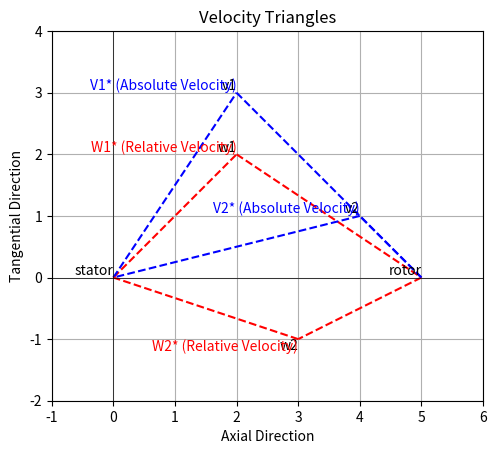

Python code for this plot:
import math
import matplotlib.pyplot as plt

# Given parameters
hub_tip_ratio = 0.8
degree_of_reaction_mid_radius = 0.50

# Function to calculate axial velocity ratio
def axial_velocity_ratio(hub_tip_ratio):
    return (1 + hub_tip_ratio) / (1 - hub_tip_ratio)

# Function to calculate degree of reaction at hub radius
def degree_of_reaction_hub_radius(axial_velocity_ratio, degree_of_reaction_mid_radius):
    return 2 * degree_of_reaction_mid_radius / (1 + axial_velocity_ratio)

# Calculate axial velocity ratio U2/U1
axial_velocity_ratio = axial_velocity_ratio(hub_tip_ratio)

# Calculate rotor blade angles at hub radius
beta_2h = math.radians(90)  # Assuming beta_2h is 90 degrees (a rough approximation)
degree_of_reaction_hub = degree_of_reaction_hub_radius(axial_velocity_ratio, degree_of_reaction_mid_radius)
beta_3h = math.atan((1 - degree_of_reaction_hub) / (axial_velocity_ratio * math.tan(beta_2h)))

# Print calculated values
print("Axial velocity ratio U2/U1:", axial_velocity_ratio)
print("Rotor blade angle beta_3^h (at hub radius):", math.degrees(beta_3h))
print("Degree of reaction at hub radius:", degree_of_reaction_hub)

# Define points and labels
points = {
    'stator': (0, 0),
    'rotor': (5, 0),
    'w1': (2, 2),
    'w2': (3, -1),
    'v1': (2, 3),
    'v2': (4, 1)
}

labels = {
    'w1': 'W1* (Relative Velocity)',
    'w2': 'W2* (Relative Velocity)',
    'v1': 'V1* (Absolute Velocity)',
    'v2': 'V2* (Absolute Velocity)'
}

# Plotting the velocity triangles
fig, ax = plt.subplots()

# Plot lines
ax.plot([points['stator'][0], points['w1'][0]], [points['stator'][1], points['w1'][1]], 'r--')
ax.plot([points['stator'][0], points['v1'][0]], [points['stator'][1], points['v1'][1]], 'b--')
ax.plot([points['w1'][0], points['rotor'][0]], [points['w1'][1], points['rotor'][1]], 'r--')
ax.plot([points['v1'][0], points['rotor'][0]], [points['v1'][1], points['rotor'][1]], 'b--')

ax.plot([points['rotor'][0], points['w2'][0]], [points['rotor'][1], points['w2'][1]], 'r--')
ax.plot([points['rotor'][0], points['v2'][0]], [points['rotor'][1], points['v2'][1]], 'b--')
ax.plot([points['w2'][0], points['stator'][0]], [points['w2'][1], points['stator'][1]], 'r--')
ax.plot([points['v2'][0], points['stator'][0]], [points['v2'][1], points['stator'][1]], 'b--')

# Add labels
for point, coord in points.items():
    ax.text(coord[0], coord[1], f'{point}', verticalalignment='bottom' if coord[1] >= 0 else 'top', horizontalalignment='right' if coord[0] >= 0 else 'left')

for label, coord in points.items():
    if label in labels:
        ax.text(coord[0], coord[1], f'{labels[label]}', verticalalignment='bottom' if coord[1] >= 0 else 'top', horizontalalignment='right' if coord[0] >= 0 else 'left', color='red' if 'w' in label else 'blue')

# Set axis limits and labels
ax.set_xlim(-1, 6)
ax.set_ylim(-2, 4)
ax.set_aspect('equal')
ax.axhline(0, color='black', linewidth=0.5)
ax.axvline(0, color='black', linewidth=0.5)
ax.set_xlabel('Axial Direction')
ax.set_ylabel('Tangential Direction')

plt.title('Velocity Triangles')
plt.grid()
plt.show()
